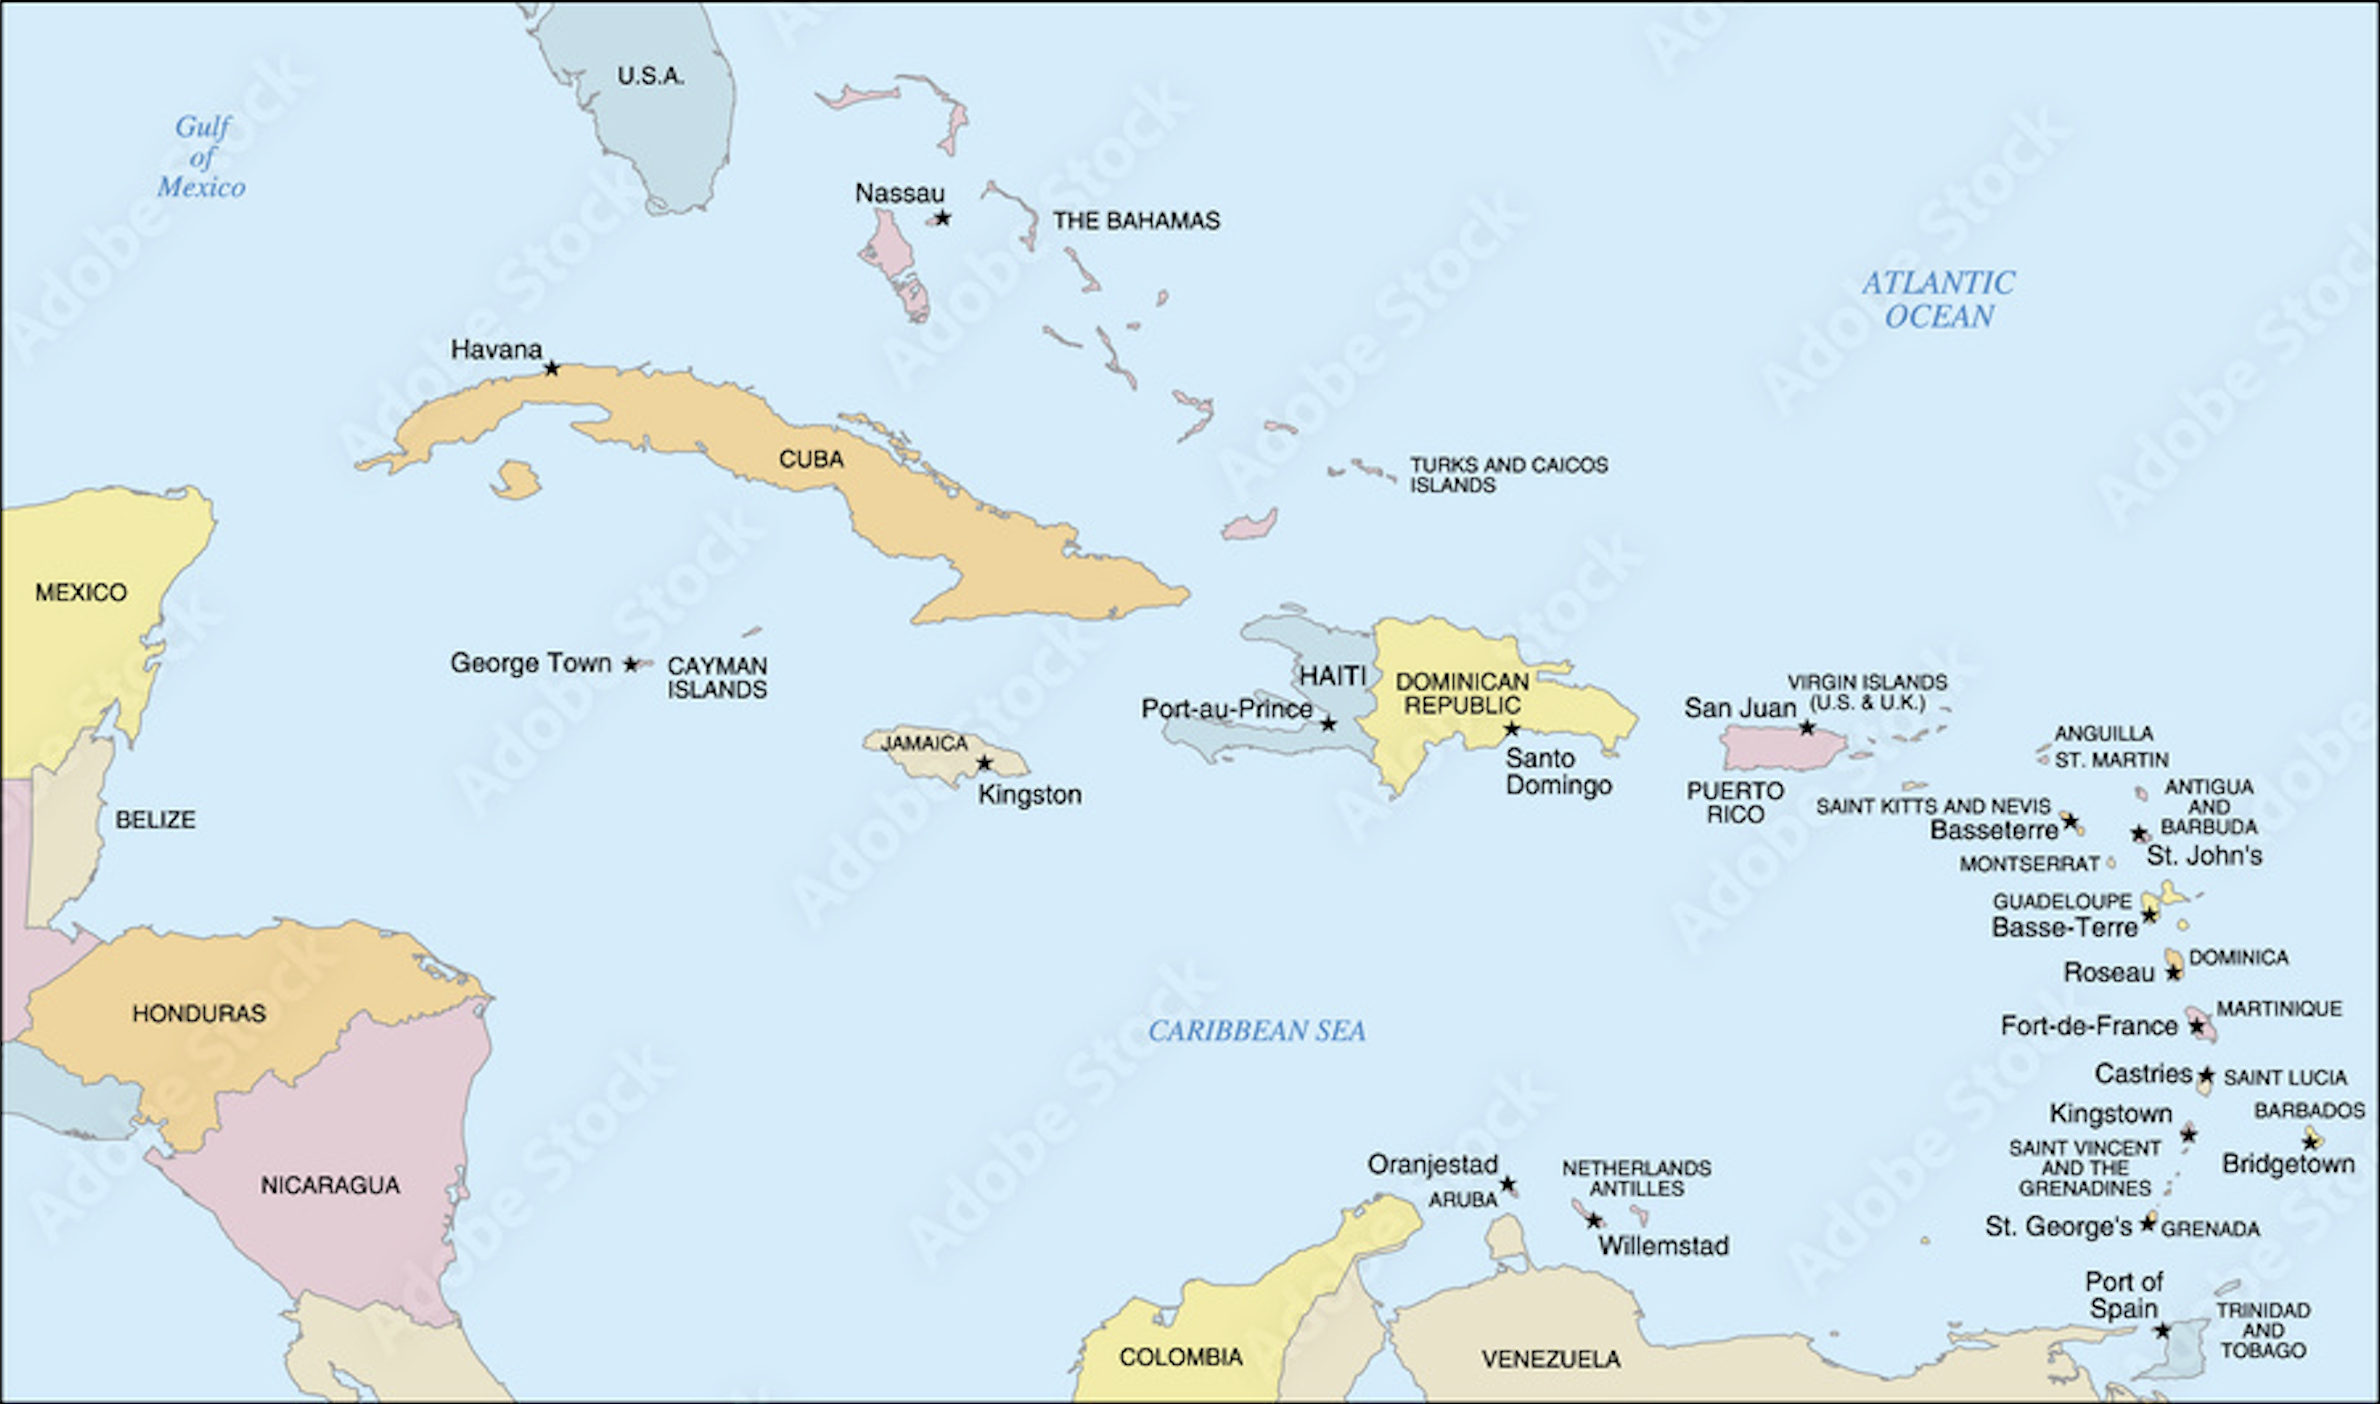

The table this chart was drawn from, first rows:
AIA, 0.8600, 0.5306
ATG, 0.9000, 0.5635
AWB, 0.6340, 0.8435
BHS, 0.3970, 0.1565
BRB, 0.9700, 0.8153
BES, 0.6880, 0.8671
VGB, 0.8150, 0.5024
CYM, 0.2650, 0.4718
CUB, 0.2330, 0.2635
CUW, 0.6690, 0.8718
DMA, 0.9140, 0.6941
DOM, 0.6350, 0.5188
GRD, 0.9010, 0.8741
GLP, 0.9040, 0.6529
HTI, 0.5580, 0.5176
JAM, 0.4140, 0.5459
MTQ, 0.9230, 0.7329
MSR, 0.8860, 0.6141
PRI, 0.7590, 0.5176
BLM, 0.8770, 0.5576
KNA, 0.8690, 0.5871
LCA, 0.9270, 0.7682
MAF, 0.8580, 0.5424
VCT, 0.9200, 0.8082
SXM, 0.9060, 0.5753
TTO, 0.9090, 0.9482
TCA, 0.5760, 0.3353
VIR, 0.8050, 0.5235
